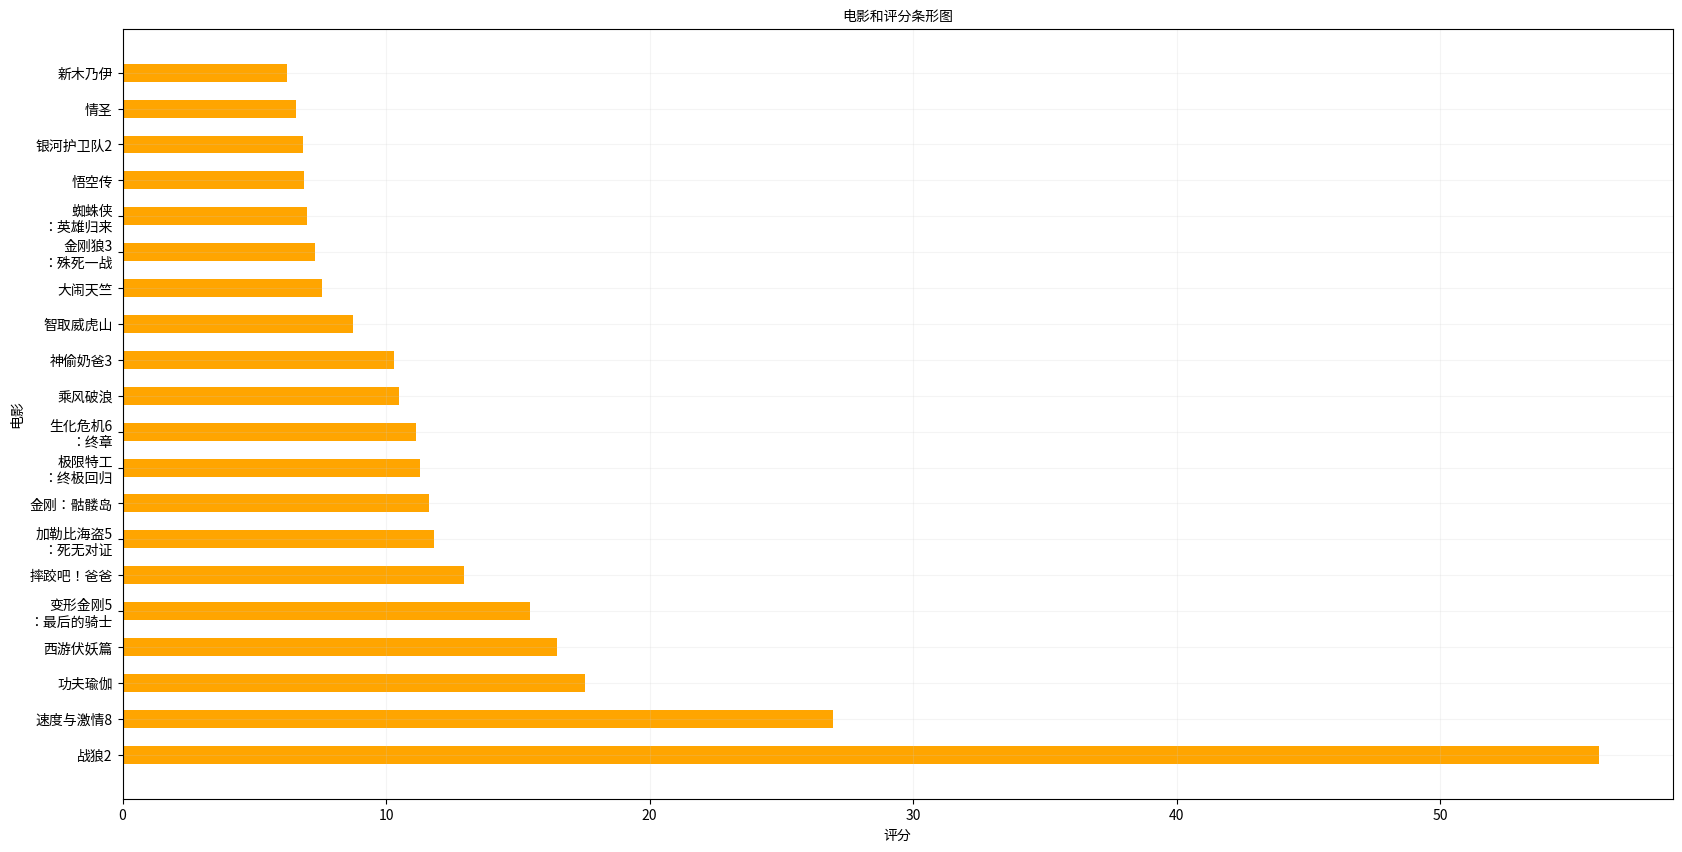

This figure's Python source:
from matplotlib import pyplot as plt
from matplotlib import font_manager

my_font = font_manager.FontProperties(fname='/usr/share/fonts/opentype/noto/NotoSansCJK-Regular.ttc')
plt.figure(figsize=(20,10),dpi=80)

a = ["战狼2","速度与激情8","功夫瑜伽","西游伏妖篇","变形金刚5\n：最后的骑士","摔跤吧！爸爸","加勒比海盗5\n：死无对证","金刚：骷髅岛","极限特工\n：终极回归","生化危机6\n：终章","乘风破浪","神偷奶爸3","智取威虎山","大闹天竺","金刚狼3\n：殊死一战","蜘蛛侠\n：英雄归来","悟空传","银河护卫队2","情圣","新木乃伊",]

b=[56.01,26.94,17.53,16.49,15.45,12.96,11.8,11.61,11.28,11.12,10.49,10.3,8.75,7.55,7.32,6.99,6.88,6.86,6.58,6.23]
x = range(len(a))
x = [i+1 for i in x]
y = b

plt.barh(x,y,height=0.5,left=0,color="orange")
plt.yticks(x,a,rotation=0,fontproperties=my_font)

# 设置图例
# plt.legend(prop=my_font)

# 绘制网格
plt.grid(alpha=0.2,color="#cccccc")

# 设置标题
plt.ylabel("电影",fontproperties=my_font)
plt.xlabel("评分",fontproperties=my_font)
plt.title("电影和评分条形图",fontproperties=my_font)


plt.show()